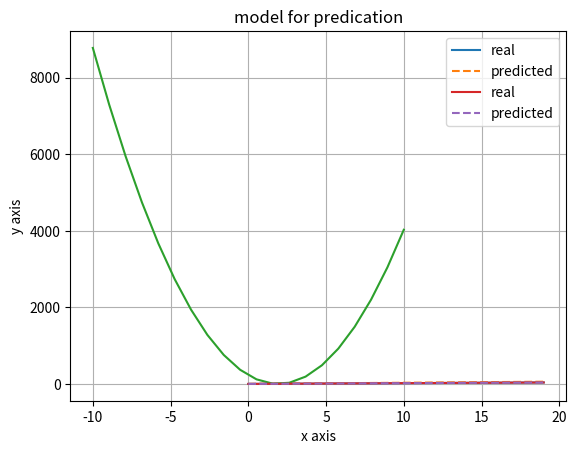

Write the Python code that produced this figure.
import numpy as np
import matplotlib.pyplot as plt

x_data=[x for x in  range(20)]
y_data=[2*x+1 for x in  range(20)]
x_data=np.array(x_data)
y_data=np.array(y_data)
print(x_data,y_data)

w1=np.random.randint(10)
b=np.random.randint(10)
print(w1,b)


def plotting():
    plt.plot(x_data,y_data,label='real')
    plt.plot(x_data,w1*x_data+b,linestyle='--',label='predicted')
    plt.xlabel('x axis')
    plt.ylabel('y axis')
    plt.title("model for predication")
    plt.legend()
    plt.grid(True)
    plt.show()
plotting()

learning_rate=0.001
def cost_function(x,y,w1,b):
    m=len(x)
    predicted=w1*x+b
    error=predicted-y
    cost = (1 / (2 * m)) * np.sum(error**2)
    return cost

def cost_plot():
    w=np.linspace(-10,10,20)
    cost_plt=np.empty((20,))
    for x in range(20):
        cost_plt[x]=cost_function(x_data,y_data,w[x],b)
    plt.plot(w,cost_plt)
    plt.show()

print(cost_function(x_data,y_data,w1,b))
cost_plot()

m = len(x_data)
epochs=2000
for iteration in range(epochs):
    predictions = b + w1 * x_data
    error = predictions - y_data
    df_b = (1 / m) * np.sum(error)
    df_w = (1 / m) * np.sum(error * x_data)
    b -= learning_rate * df_b
    w1 -= learning_rate * df_w
    cost = cost_function(x_data, y_data, w1, b)
plotting()
print(f"Iteration {iteration}, Cost: {cost}")
print(f"weights={w1},bias={b}")

def predict(x):
    return w1*x+b
predict(5)